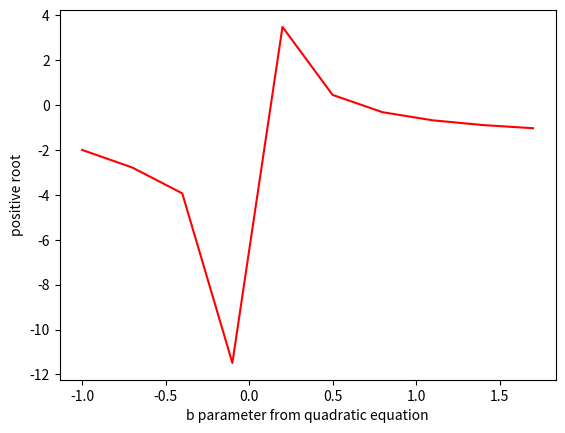

Python code for this plot:
import numpy as np

import matplotlib.pyplot as plt

b,c = 2,-1

a_vec = np.arange(-1,2,0.3)

x_vec = np.array([])

for a in a_vec:
    x = -b+np.sqrt(b**2-4*a*c)/(2*a)
    x_vec = np.append( x_vec , x )
    print( f"a = {a:.4f}, x = {x:.4f}" )

plt.plot( a_vec , x_vec , 'r-')
plt.xlabel( "b parameter from quadratic equation")
plt.ylabel( "positive root" )
plt.show()
